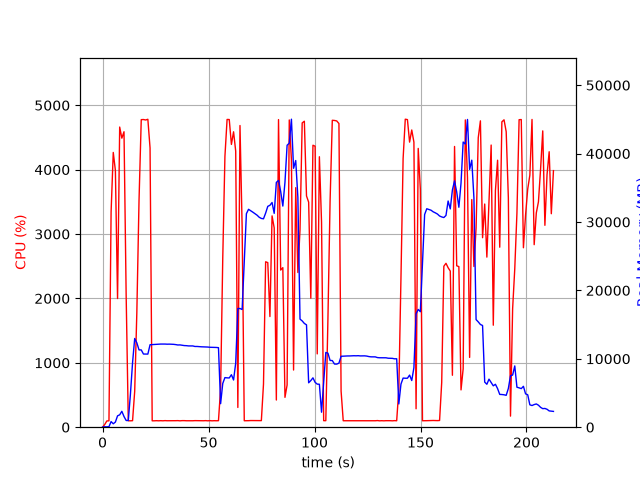

Values plotted in this chart, from the file beside it:
elapsed_time, nproc, cpu, mem_real, mem_virtual
4.744529724121094e-05, 1, 0.0, 10.39, 3186
1.008, 2, 40.7, 62.31, 174.5
2.018, 1, 97.0, 51.9, 150.7
3.027, 1, 99.2, 78.62, 696.7
4.036, 1, 3343, 820.6, 5184
5.054, 1, 4267, 500.8, 5184
6.06, 1, 3988, 751.9, 5184
7.078, 1, 1998, 1661, 7084
8.087, 1, 4662, 1809, 7084
9.105, 1, 4489, 2326, 8620
10.12, 1, 4589, 1560, 8620
11.14, 1, 2049, 978, 9644
12.15, 1, 100.2, 978, 9644
13.15, 1, 99.3, 4839, 30814
14.16, 1, 101.2, 9447, 30814
15.17, 1, 558.9, 12970, 30814
16.17, 1, 1780, 12338, 30814
17.21, 1, 3524, 11301, 30814
18.26, 1, 4777, 11301, 30814
19.3, 1, 4778, 10697, 30814
20.34, 1, 4771, 10692, 30814
21.37, 1, 4782, 10689, 30814
22.41, 1, 4337, 12057, 32314
23.42, 1, 99.2, 12079, 32314
24.43, 1, 99.3, 12103, 32314
25.44, 1, 101.2, 12116, 32314
26.44, 1, 99.3, 12133, 32314
27.45, 1, 101.3, 12154, 32314
28.46, 1, 99.3, 12158, 32314
29.46, 1, 102.2, 12155, 32314
30.47, 1, 100.2, 12136, 32314
31.48, 1, 100.2, 12145, 32314
32.49, 1, 101.2, 12133, 32314
33.49, 1, 100.3, 12115, 32314
34.5, 1, 101.1, 12077, 32314
35.51, 1, 102.1, 12019, 32314
36.52, 1, 99.1, 12031, 32314
37.53, 1, 102.0, 11988, 32314
38.54, 1, 102.0, 11934, 32314
39.55, 1, 100.1, 11920, 32314
40.56, 1, 100.1, 11883, 32314
41.57, 1, 101.1, 11876, 32314
42.58, 1, 100.0, 11880, 32314
43.59, 1, 102.0, 11803, 32314
44.6, 1, 101.1, 11805, 32314
45.61, 1, 100.1, 11773, 32314
46.62, 1, 101.0, 11754, 32314
47.62, 1, 100.1, 11747, 32314
48.63, 1, 102.1, 11732, 32314
49.64, 1, 99.1, 11718, 32314
50.65, 1, 102.1, 11685, 32314
51.66, 1, 99.1, 11678, 32314
52.67, 1, 101.1, 11679, 32314
53.68, 1, 100.0, 11658, 32314
54.69, 1, 101.1, 11628, 32314
55.7, 1, 597.7, 3438, 32314
56.71, 1, 2630, 6403, 32314
57.73, 1, 4207, 7251, 32314
58.75, 1, 4780, 7215, 32314
59.77, 1, 4779, 7198, 32314
... 151 more rows
